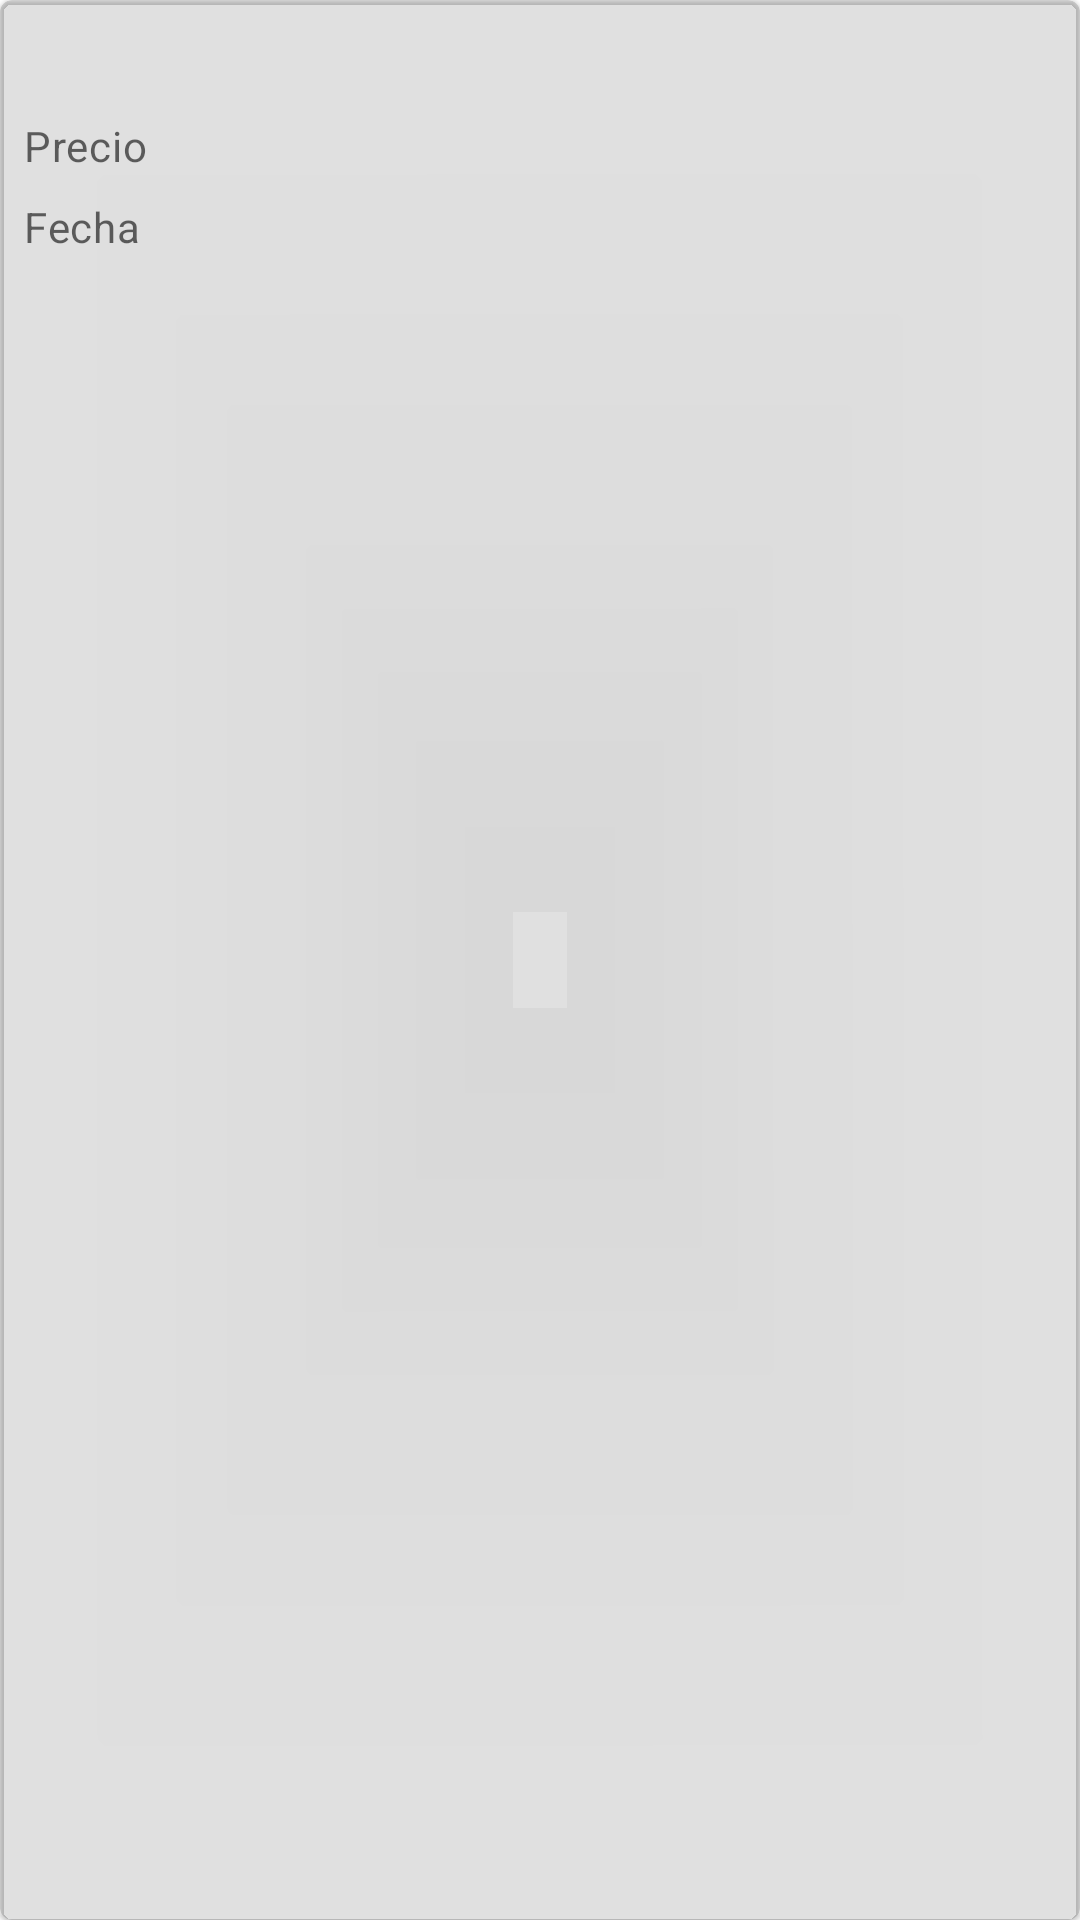

The Android layout XML behind this screen, and the referenced resources:
<!-- AndroidManifest.xml: application theme Theme.RosquetesLucy -->
<!-- res/layout/layout_expense_item.xml -->
<?xml version="1.0" encoding="utf-8"?>
<com.google.android.material.card.MaterialCardView xmlns:android="http://schemas.android.com/apk/res/android"
    android:layout_width="match_parent"
    android:layout_height="wrap_content"
    xmlns:tools="http://schemas.android.com/tools"
    android:backgroundTint="?attr/colorControlHighlight"
    android:layout_margin="4dp"
    android:id="@+id/card">

    <LinearLayout
        android:layout_width="match_parent"
        android:layout_height="wrap_content"
        android:orientation="vertical"
        android:padding="8dp">

        
        <TextView
            android:id="@+id/tv_name"
            tools:text="@string/title_expenses"
            android:layout_width="wrap_content"
            android:layout_height="wrap_content"
            android:textAppearance="?attr/textAppearanceHeadline6" />

        <TextView
            android:id="@+id/tv_price"
            android:layout_width="wrap_content"
            android:layout_height="wrap_content"
            android:layout_marginTop="4dp"
            android:text="@string/text_price"
            android:textAppearance="?attr/textAppearanceBody2"
            android:textColor="?android:attr/textColorSecondary" />

        <TextView
            android:id="@+id/tv_date"
            android:layout_width="wrap_content"
            android:layout_height="wrap_content"
            android:layout_marginTop="8dp"
            android:text="@string/text_date"
            android:textAppearance="?attr/textAppearanceBody2"
            android:textColor="?android:attr/textColorSecondary" />

    </LinearLayout>

</com.google.android.material.card.MaterialCardView>
<!-- resources referenced by this layout -->
<resources>
  <string name="text_date">Fecha</string>
  <string name="text_price">Precio</string>
  <string name="title_expenses">Compras</string>
  <style name="Theme.RosquetesLucy" parent="Theme.MaterialComponents.Light.NoActionBar">
          
          <item name="colorPrimary">@color/green_base_normal</item>
          <item name="colorPrimaryVariant">@color/green_base_dark</item>
          <item name="colorOnPrimary">@color/white</item>
          
          <item name="colorSecondary">@color/green_second_base_normal</item>
          <item name="colorSecondaryVariant">@color/blue_gray_dark</item>
          <item name="colorOnSecondary">@color/black</item>
          
          <item name="android:statusBarColor" tools:targetApi="l">?attr/colorPrimaryVariant</item>
          
          <item name="materialButtonStyle">@style/ButtonColor</item>
          <item name="alertDialogTheme">@style/AlertDialogTheme</item>
      </style>
  <color name="green_base_normal">#B4E0D8</color>
  <color name="green_base_dark">#84AEA7</color>
  <color name="white">#FFFFFFFF</color>
  <color name="green_second_base_normal">#009479</color>
  <color name="blue_gray_dark">#808E95</color>
  <color name="black">#FF000000</color>
  <style name="ButtonColor" parent="Widget.MaterialComponents.Button">
          <item name="android:textColor">@color/green_second_base_normal</item>
      </style>
  <style name="AlertDialogTheme" parent="ThemeOverlay.MaterialComponents.Dialog.Alert">
          <item name="buttonBarNegativeButtonStyle">@style/DialogButtonStyle</item>
          <item name="buttonBarPositiveButtonStyle">@style/DialogButtonStyle</item>
          <item name="buttonBarNeutralButtonStyle">@style/DialogButtonStyle</item>
      </style>
  <style name="DialogButtonStyle" parent="Widget.MaterialComponents.Button.TextButton.Dialog">
          <item name="android:textColor">@color/green_second_base_normal</item>
      </style>
</resources>
